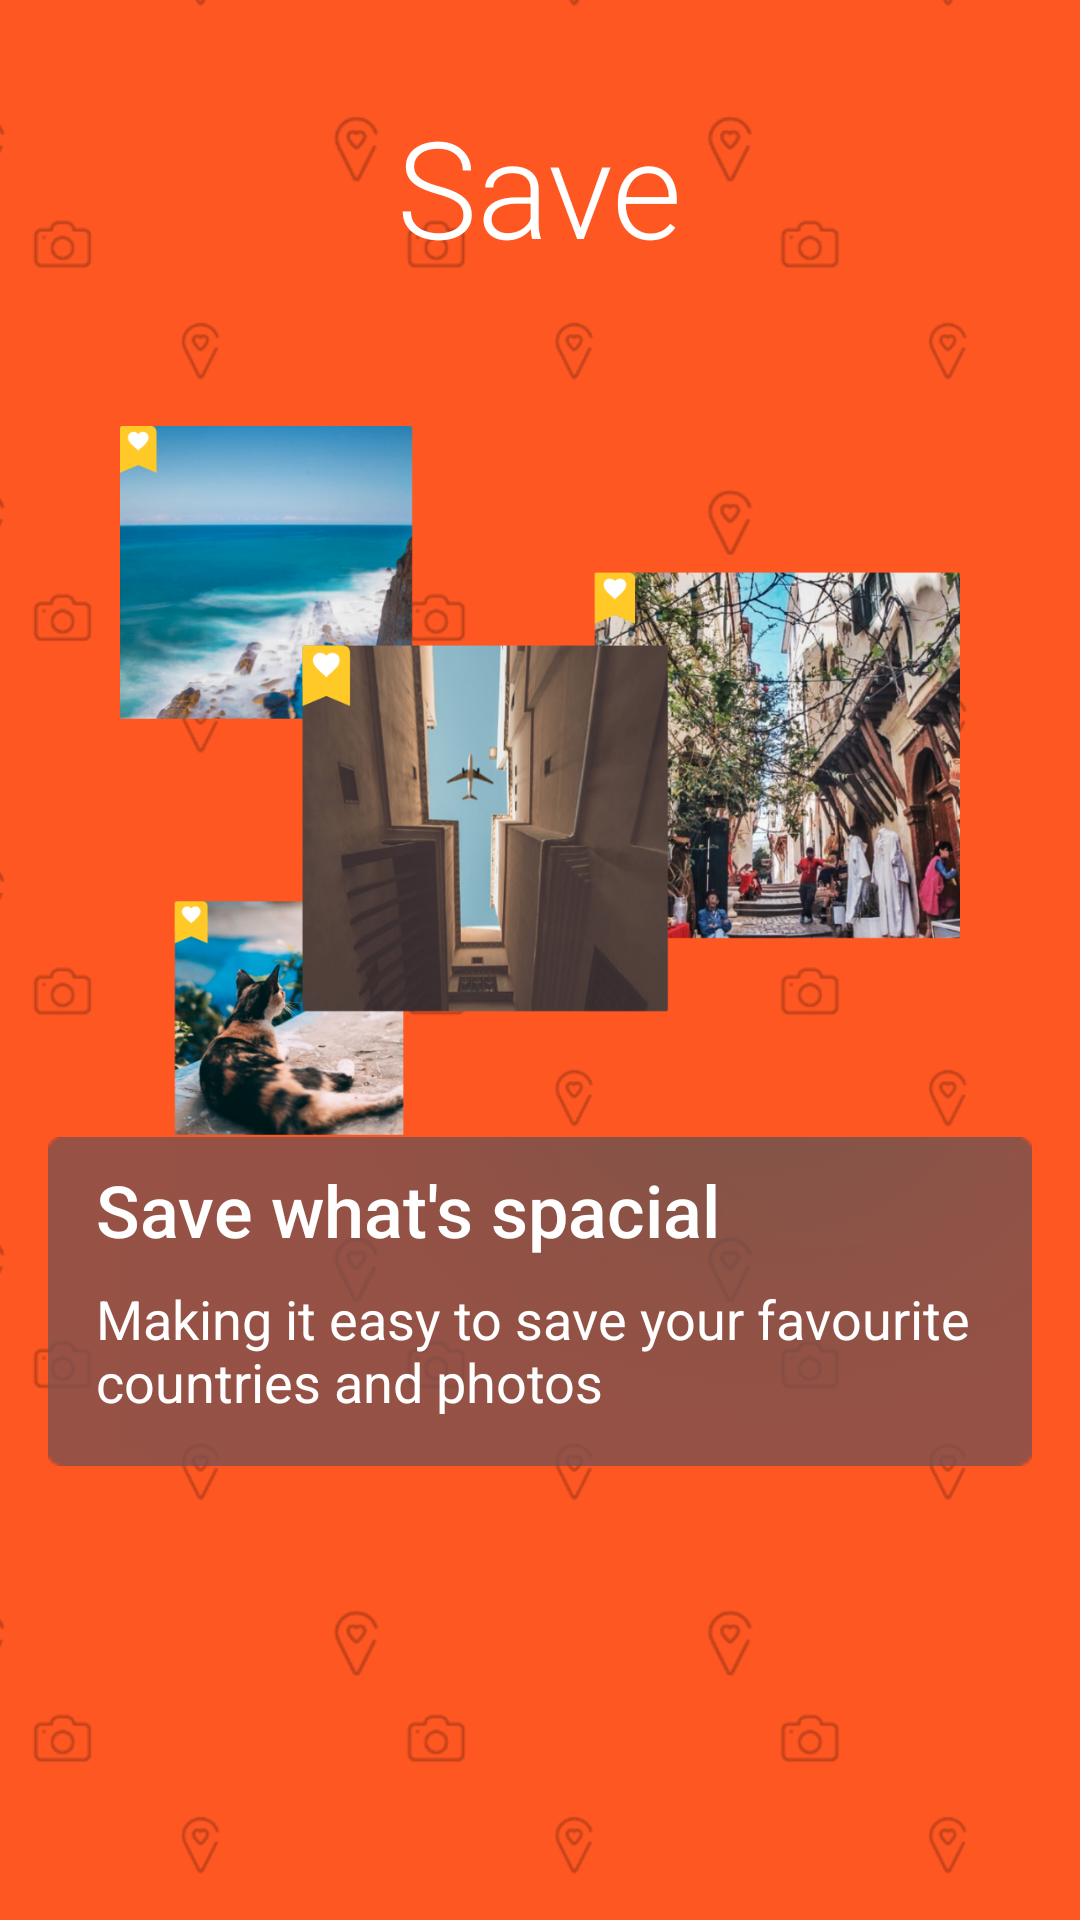

Here is an Android app screen rendered from its layout file. Give the layout XML and the strings, colors and styles it references.
<!-- AndroidManifest.xml: fallback theme Theme.MaterialComponents.DayNight.NoActionBar -->
<!-- res/layout/app_intro_save.xml -->
<?xml version="1.0" encoding="utf-8"?>
<FrameLayout
    xmlns:android="http://schemas.android.com/apk/res/android"
    android:layout_height="match_parent"
    android:background="@color/colorPrimary"
    android:layout_width="match_parent">

        <ImageView
            android:layout_width="match_parent"
            android:layout_height="match_parent"
            android:src="@mipmap/save_intro_pattern"
            android:scaleType="centerCrop"/>
        <LinearLayout
            android:layout_width="match_parent"
            android:layout_height="match_parent"
            android:gravity="center_horizontal"
            android:orientation="vertical">
            <TextView
                android:layout_marginTop="32dp"
                android:layout_width="wrap_content"
                android:layout_height="wrap_content"
                android:text="@string/save_main_title"
                android:fontFamily="sans-serif-light"
                android:textColor="@android:color/white"
                style="@style/Base.TextAppearance.AppCompat.Display2" />
            <FrameLayout
                android:layout_marginTop="32dp"
                android:layout_width="wrap_content"
                android:layout_height="wrap_content">
                <ImageView
                    android:layout_gravity="center_horizontal"
                    android:layout_width="280dp"
                    android:layout_height="280dp"
                    android:src="@mipmap/save_intro_hero"/>
                <LinearLayout
                    android:id="@+id/intro_text"
                    android:layout_width="wrap_content"
                    android:layout_height="wrap_content"
                    android:layout_marginTop="255dp"
                    android:layout_gravity="bottom|center_horizontal"
                    android:orientation="vertical"
                    android:layout_marginStart="16dp"
                    android:layout_marginEnd="16dp"
                    android:paddingStart="16dp"
                    android:paddingEnd="8dp"
                    android:paddingTop="8dp"
                    android:paddingBottom="16dp"
                    android:background="@mipmap/blured_text_background">
                    <TextView
                        android:layout_width="wrap_content"
                        android:fontFamily="sans-serif-medium"
                        style="@style/Base.TextAppearance.AppCompat.Title"
                        android:layout_height="wrap_content"
                        android:textColor="@android:color/white"
                        android:textSize="24sp"
                        android:text="@string/save_title" />
                    <TextView
                        android:layout_marginTop="8dp"
                        android:textSize="18sp"
                        android:fontFamily="sans-serif-regular"
                        android:layout_width="wrap_content"
                        android:layout_height="wrap_content"
                        android:textColor="@android:color/white"
                        android:text="@string/save_description"/>
                </LinearLayout>
            </FrameLayout>
        </LinearLayout>
    </FrameLayout>
<!-- resources referenced by this layout -->
<resources>
  <color name="colorPrimary">#FF5722</color>
  <!-- mipmap blured_text_background: png bitmap (mipmap-xxxhdpi, 5893 bytes) -->
  <!-- mipmap save_intro_hero: png bitmap (mipmap-xxxhdpi, 901894 bytes) -->
  <!-- mipmap save_intro_pattern: png bitmap (mipmap-xxxhdpi, 38419 bytes) -->
  <string name="save_description">Making it easy to save your favourite countries and photos </string>
  <string name="save_main_title">Save</string>
  <string name="save_title">Save what\'s spacial</string>
</resources>
